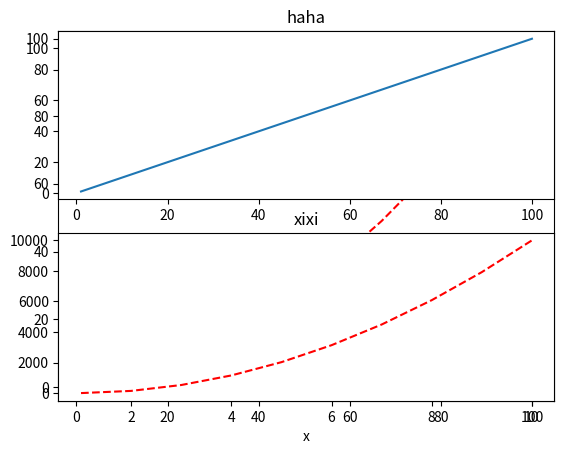
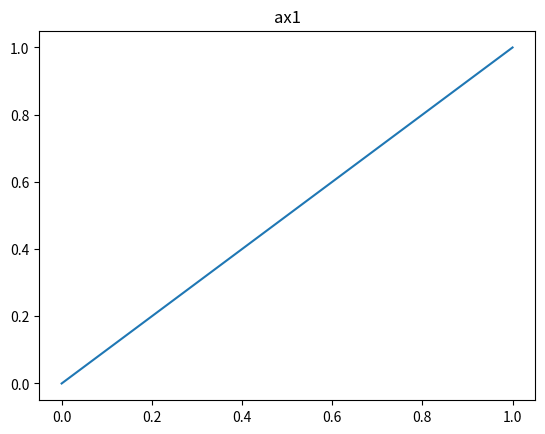

These charts were generated, in order, by the following Python code:
#coding=gbk
'''
Created on 2017

[redacted]
'''
import numpy as np
from matplotlib.pyplot import plot
from matplotlib import pyplot as plt
from matplotlib.pyplot import show
x=np.linspace(1,10,10)
print(x)
fun=np.poly1d(np.array([1,0,0]))
y=fun(x)
plot(x,y,'--r')
plt.xlabel('x')
show()

fun1=np.poly1d(np.array([1,0]))
fun2=np.poly1d(np.array([1,0,0]))
x=np.linspace(1,100,10)
y1=fun1(x)
y2=fun2(x)

plt.subplot(211)
plt.title('haha')
plt.plot(x,y1)
plt.subplot(212)
plt.title('xixi')
plt.plot(x,y2,'--r')
show()

fig=plt.figure()
ax=fig.add_subplot(111)
ax.plot([0,1], [0,1])
ax.set_title("ax1")
show()

